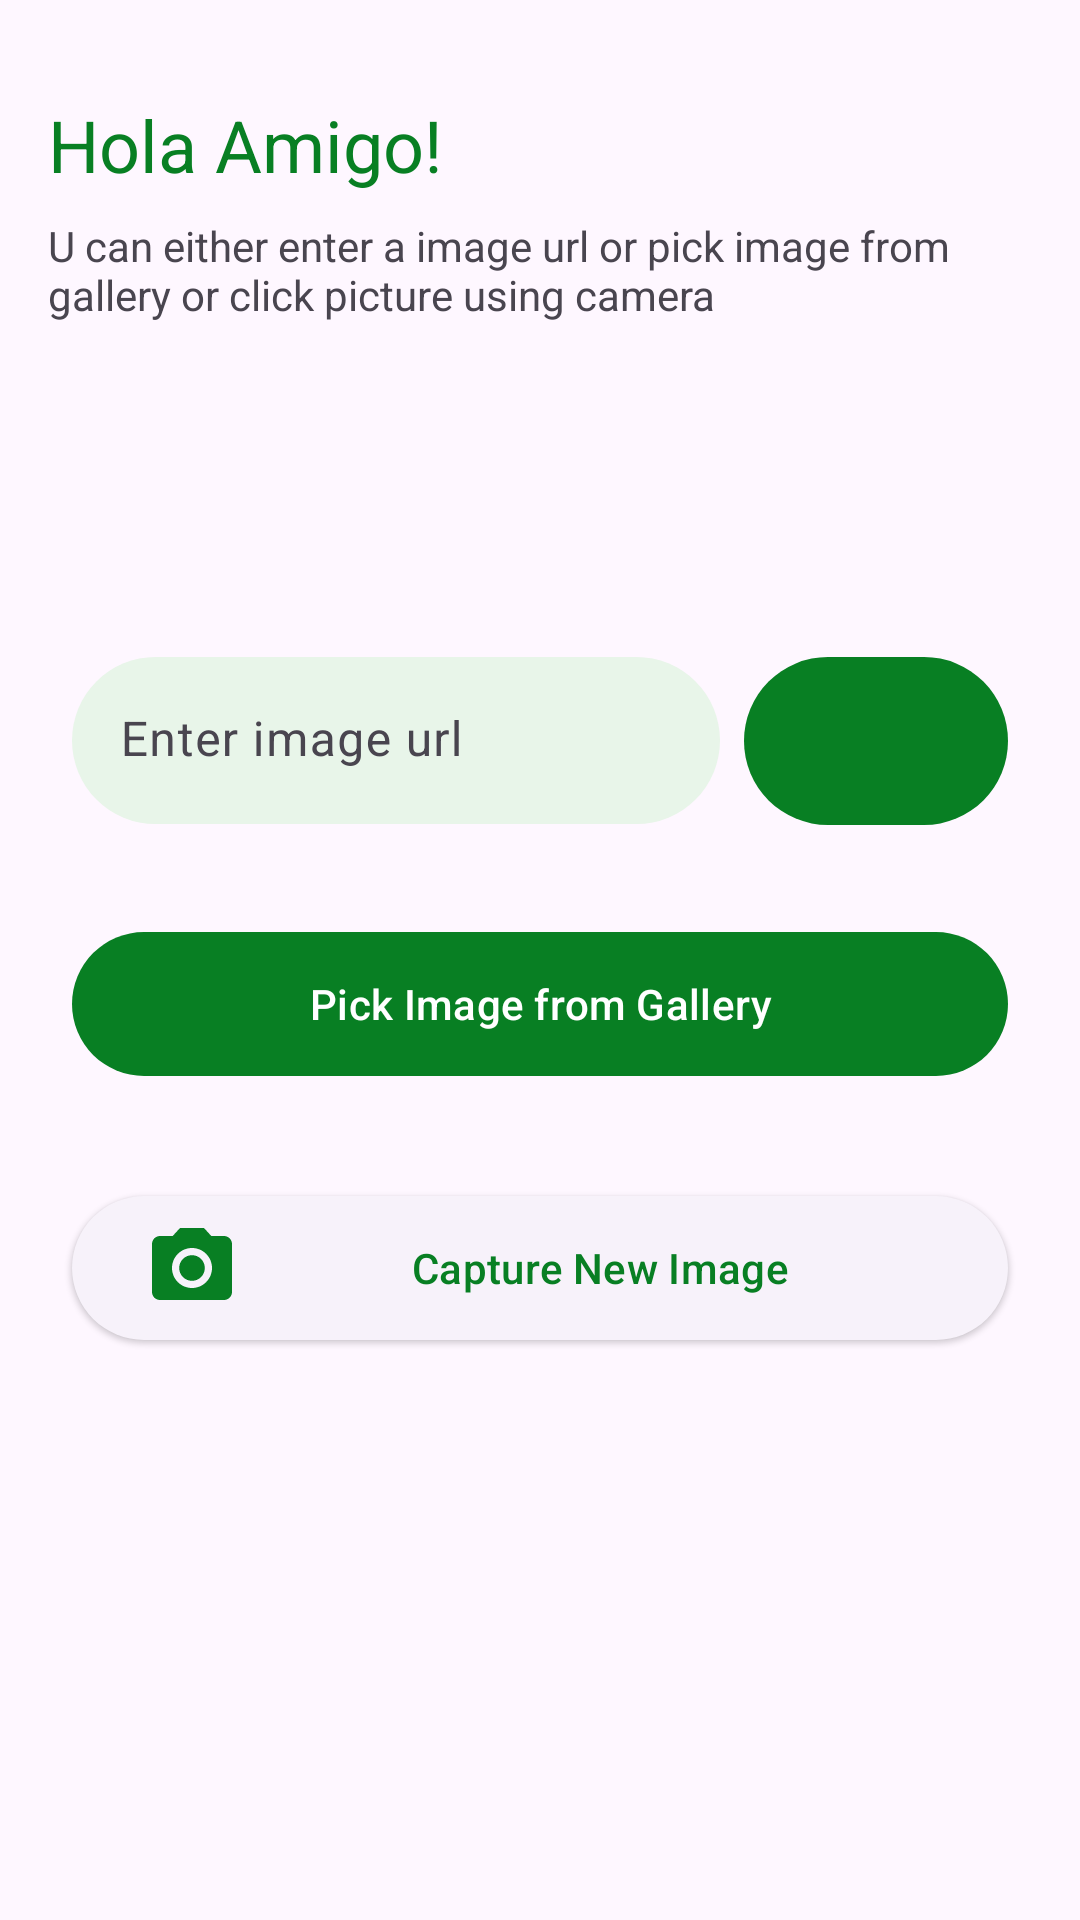

The Android layout XML behind this screen, and the referenced resources:
<!-- AndroidManifest.xml: application theme Theme.Edgeify -->
<!-- res/layout/fragment_get_image.xml -->
<?xml version="1.0" encoding="utf-8"?>
<layout>
    <data>
    </data>
<androidx.constraintlayout.widget.ConstraintLayout xmlns:android="http://schemas.android.com/apk/res/android"
    xmlns:app="http://schemas.android.com/apk/res-auto"
    xmlns:tools="http://schemas.android.com/tools"
    android:layout_width="match_parent"
    android:layout_height="match_parent"
    tools:context=".views.GetImageFragment">

    <TextView
        android:id="@+id/textView"
        android:layout_width="wrap_content"
        android:layout_height="wrap_content"
        android:layout_marginStart="16dp"
        android:layout_marginTop="32dp"
        android:text="@string/hello_user"
        android:textSize="24sp"
        android:textColor="@color/green"
        app:layout_constraintStart_toStartOf="parent"
        app:layout_constraintTop_toTopOf="parent" />

    <TextView
        android:id="@+id/instructions"
        android:layout_width="0dp"
        android:layout_height="wrap_content"
        android:layout_marginStart="16dp"
        android:layout_marginTop="8dp"
        android:layout_marginEnd="16dp"
        android:text="U can either enter a image url or pick image from gallery or click picture using camera"
        app:layout_constraintEnd_toEndOf="parent"
        app:layout_constraintStart_toStartOf="parent"
        app:layout_constraintTop_toBottomOf="@+id/textView" />

    <androidx.constraintlayout.widget.ConstraintLayout
        android:layout_width="match_parent"
        android:layout_height="wrap_content"
        android:layout_marginTop="32dp"
        android:layout_marginBottom="32dp"
        app:layout_constraintBottom_toBottomOf="parent"
        app:layout_constraintEnd_toEndOf="parent"
        app:layout_constraintStart_toStartOf="parent"
        app:layout_constraintTop_toBottomOf="@+id/instructions"
        app:layout_constraintVertical_bias="0.31">

        <com.google.android.material.textfield.TextInputLayout
            android:id="@+id/textInputLayout"
            android:layout_width="0dp"
            android:layout_height="wrap_content"
            android:layout_marginStart="24dp"
            android:layout_marginTop="16dp"
            android:layout_marginEnd="8dp"
            android:hint="Enter image url"
            app:boxBackgroundColor="#e8f5e9"
            app:boxBackgroundMode="filled"
            app:boxCornerRadiusBottomEnd="40dp"
            app:boxCornerRadiusBottomStart="40dp"
            app:boxCornerRadiusTopEnd="40dp"
            app:boxCornerRadiusTopStart="40dp"
            app:boxStrokeWidth="0dp"
            app:boxStrokeWidthFocused="0dp"
            app:layout_constraintEnd_toStartOf="@id/url_apply_btn"
            app:layout_constraintStart_toStartOf="parent"
            app:layout_constraintTop_toTopOf="parent">

            <com.google.android.material.textfield.TextInputEditText
                android:id="@+id/image_url"
                android:layout_width="match_parent"
                android:layout_height="wrap_content"
                app:textInputLayoutFocusedRectEnabled="false" />
        </com.google.android.material.textfield.TextInputLayout>

        <com.google.android.material.button.MaterialButton
            android:id="@+id/url_apply_btn"
            style="@style/Widget.Material3.Button"
            android:layout_width="wrap_content"
            android:layout_height="56dp"
            android:layout_marginEnd="24dp"
            android:insetLeft="0dp"
            android:insetTop="0dp"
            android:insetRight="0dp"
            android:insetBottom="0dp"
            android:padding="0dp"
            app:icon="@drawable/ic_baseline_arrow_forward_ios_24"
            app:iconGravity="textStart"
            app:iconPadding="0dp"
            app:iconSize="32dp"
            app:layout_constraintBottom_toBottomOf="@+id/textInputLayout"
            app:layout_constraintEnd_toEndOf="parent"
            app:layout_constraintTop_toTopOf="@+id/textInputLayout" />

        <com.google.android.material.button.MaterialButton
            android:id="@+id/pick_btn"
            style="@style/Widget.Material3.Button"
            android:layout_width="0dp"
            android:layout_height="56dp"
            android:layout_marginStart="24dp"
            android:layout_marginTop="32dp"
            android:layout_marginEnd="24dp"
            android:text="Pick Image from Gallery"
            app:icon="@drawable/ic_baseline_image_24"
            app:iconSize="32dp"
            app:layout_constraintEnd_toEndOf="parent"
            app:layout_constraintStart_toStartOf="parent"
            app:layout_constraintTop_toBottomOf="@+id/textInputLayout" />

        <com.google.android.material.button.MaterialButton
            android:id="@+id/capture_btn"
            style="@style/Widget.Material3.Button.ElevatedButton"
            android:layout_width="0dp"
            android:layout_height="56dp"
            android:layout_marginStart="24dp"
            android:layout_marginTop="32dp"
            android:layout_marginEnd="24dp"
            android:layout_marginBottom="16dp"
            android:text="Capture New Image"
            app:icon="@drawable/ic_baseline_photo_camera_24"
            app:iconSize="32dp"
            app:layout_constraintBottom_toBottomOf="parent"
            app:layout_constraintEnd_toEndOf="parent"
            app:layout_constraintHorizontal_bias="0.5"
            app:layout_constraintStart_toStartOf="parent"
            app:layout_constraintTop_toBottomOf="@+id/pick_btn" />
    </androidx.constraintlayout.widget.ConstraintLayout>


</androidx.constraintlayout.widget.ConstraintLayout>
</layout>
<!-- resources referenced by this layout -->
<resources>
  <color name="green">#087f23</color>
  <!-- drawable ic_baseline_photo_camera_24 (drawable) -->
  <vector android:height="24dp" android:tint="#087F23"
      android:viewportHeight="24" android:viewportWidth="24"
      android:width="24dp" xmlns:android="http://schemas.android.com/apk/res/android">
      <path android:fillColor="@android:color/white" android:pathData="M12,12m-3.2,0a3.2,3.2 0,1 1,6.4 0a3.2,3.2 0,1 1,-6.4 0"/>
      <path android:fillColor="@android:color/white" android:pathData="M9,2L7.17,4L4,4c-1.1,0 -2,0.9 -2,2v12c0,1.1 0.9,2 2,2h16c1.1,0 2,-0.9 2,-2L22,6c0,-1.1 -0.9,-2 -2,-2h-3.17L15,2L9,2zM12,17c-2.76,0 -5,-2.24 -5,-5s2.24,-5 5,-5 5,2.24 5,5 -2.24,5 -5,5z"/>
  </vector>
  <string name="hello_user">Hola Amigo!</string>
  <style name="Theme.Edgeify" parent="Theme.Material3.Light.NoActionBar">
          
          <item name="colorPrimary">@color/green</item>
          <item name="colorPrimaryVariant">@color/green</item>
          <item name="colorOnPrimary">@color/white</item>
          
          <item name="colorSecondary">@color/teal_200</item>
          <item name="colorSecondaryVariant">@color/teal_700</item>
          <item name="colorOnSecondary">@color/black</item>
          
          <item name="android:statusBarColor" tools:targetApi="l">?attr/colorPrimaryVariant</item>
          
      </style>
  <color name="white">#FFFFFFFF</color>
  <color name="teal_200">#FF03DAC5</color>
  <color name="teal_700">#FF018786</color>
  <color name="black">#FF000000</color>
</resources>
